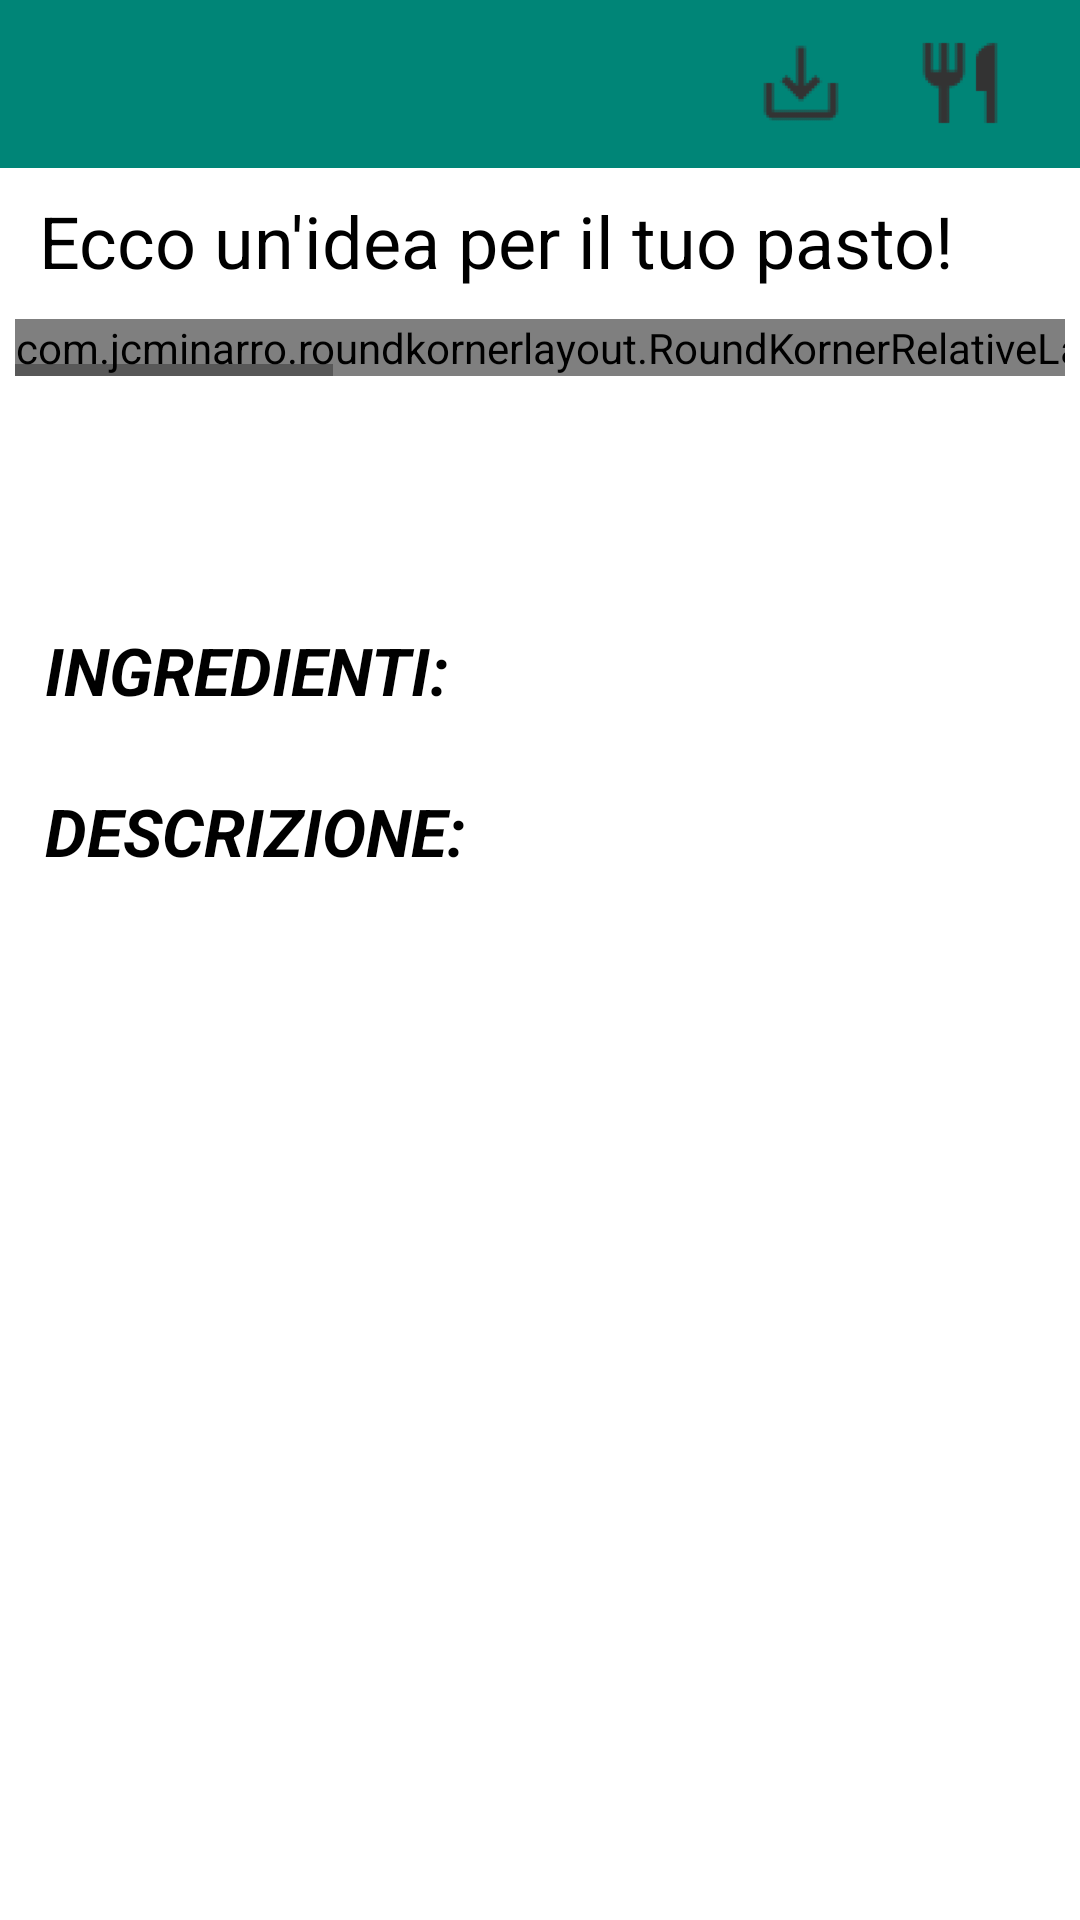

Here is an Android app screen rendered from its layout file. Give the layout XML and the strings, colors and styles it references.
<!-- AndroidManifest.xml: application theme AppTheme -->
<!-- res/layout/activity_random.xml -->
<?xml version="1.0" encoding="utf-8"?>
<LinearLayout xmlns:android="http://schemas.android.com/apk/res/android"
    xmlns:app="http://schemas.android.com/apk/res-auto"
    xmlns:tools="http://schemas.android.com/tools"
    android:id="@+id/ConstraintLayout"
    android:layout_width="match_parent"
    android:layout_height="match_parent"
    android:layout_gravity="center"
    android:background="@android:color/background_light"
    android:orientation="vertical"
    android:weightSum="4"
    tools:context=".AddActivity">


    <include
        android:id="@+id/toolbar"
        layout="@layout/toolbar"
        />


    <ScrollView
        android:layout_width="match_parent"
        android:layout_height="match_parent"
        android:paddingLeft="5dp"
        android:paddingRight="5dp">

        <LinearLayout
            android:layout_width="match_parent"
            android:layout_height="wrap_content"
            android:orientation="vertical">

            <TextView

                android:id="@+id/textRecipe"
                android:layout_width="match_parent"
                android:layout_height="wrap_content"
                android:layout_marginStart="8dp"
                android:layout_marginLeft="8dp"
                android:layout_marginTop="8dp"
                android:layout_marginEnd="8dp"
                android:layout_marginRight="8dp"
                android:text="@string/ecco_un_idea_per_il_tuo_pasto"
                android:textColor="@android:color/background_dark"
                android:textSize="24sp" />


            <HorizontalScrollView
                android:layout_width="match_parent"
                android:layout_height="wrap_content">

                <LinearLayout
                    android:layout_width="wrap_content"
                    android:layout_height="match_parent"

                    android:orientation="horizontal">

                    <LinearLayout
                        android:layout_width="match_parent"
                        android:layout_height="match_parent"
                        android:layout_marginTop="10dp"

                        android:orientation="horizontal">

                        <com.jcminarro.roundkornerlayout.RoundKornerRelativeLayout
                            android:id="@+id/layoutRounded1"
                            android:layout_width="match_parent"
                            android:layout_height="wrap_content"
                            android:background="#fff"
                            app:corner_radius="30dp">

                            <ImageView
                                android:id="@+id/imageView1"
                                android:layout_width="wrap_content"
                                android:layout_height="220dp"
                                android:scaleType="centerCrop" />
                            />

                        </com.jcminarro.roundkornerlayout.RoundKornerRelativeLayout>
                    </LinearLayout>

                    <LinearLayout
                        android:id="@+id/imageLayout2"
                        android:layout_width="match_parent"
                        android:layout_height="match_parent"
                        android:layout_marginLeft="4dp"
                        android:layout_marginTop="10dp"
                        android:orientation="horizontal">

                        <com.jcminarro.roundkornerlayout.RoundKornerRelativeLayout
                            android:id="@+id/layoutRounded2"
                            android:layout_width="match_parent"
                            android:layout_height="wrap_content"
                            android:background="#fff"
                            app:corner_radius="30dp">

                            <ImageView
                                android:id="@+id/imageView2"
                                android:layout_width="wrap_content"
                                android:layout_height="220dp"
                                android:scaleType="centerCrop" />


                        </com.jcminarro.roundkornerlayout.RoundKornerRelativeLayout>

                    </LinearLayout>

                    <LinearLayout
                        android:id="@+id/imageLayout3"
                        android:layout_width="match_parent"
                        android:layout_height="match_parent"
                        android:layout_marginLeft="4dp"

                        android:layout_marginTop="10dp"
                        android:orientation="horizontal">

                        <com.jcminarro.roundkornerlayout.RoundKornerRelativeLayout
                            android:id="@+id/layoutRounded3"
                            android:layout_width="match_parent"
                            android:layout_height="wrap_content"
                            android:background="#fff"
                            app:corner_radius="30dp">

                            <ImageView
                                android:id="@+id/imageView3"
                                android:layout_width="wrap_content"
                                android:layout_height="220dp" />

                        </com.jcminarro.roundkornerlayout.RoundKornerRelativeLayout>
                    </LinearLayout>
                </LinearLayout>
            </HorizontalScrollView>


            <LinearLayout
                android:layout_width="match_parent"
                android:layout_height="wrap_content"
                android:layout_weight="2"
                android:orientation="vertical"
                android:paddingTop="10dp">

                <TextView
                    android:id="@+id/recipeName"
                    android:layout_width="match_parent"
                    android:layout_height="wrap_content"
                    android:paddingLeft="10dp"
                    android:textAllCaps="true"
                    android:textColor="@android:color/background_dark"
                    android:textColorLink="@android:color/black"
                    android:textSize="22sp"
                    android:textStyle="bold|italic" />

                <TextView
                    android:id="@+id/recipeNPersone"
                    android:layout_width="match_parent"
                    android:layout_height="44dp"
                    android:paddingLeft="30dp"
                    android:textColor="@android:color/darker_gray"
                    android:textColorLink="@android:color/black"
                    android:textSize="18sp"
                    android:textStyle="bold|italic" />

                <TextView
                    android:id="@+id/txtIngredients"
                    android:layout_width="match_parent"
                    android:layout_height="wrap_content"
                    android:paddingLeft="10dp"
                    android:text="@string/ingredienti"
                    android:textAllCaps="true"
                    android:textColor="@android:color/background_dark"
                    android:textSize="22sp"
                    android:textStyle="bold|italic" />

                <TextView
                    android:id="@+id/recipeIngredients"
                    android:layout_width="match_parent"
                    android:layout_height="wrap_content"
                    android:paddingLeft="30dp"
                    android:paddingRight="30dp"
                    android:textSize="18sp" />

                <TextView
                    android:id="@+id/textDescrizione"
                    android:layout_width="match_parent"
                    android:layout_height="wrap_content"
                    android:layout_marginLeft="10dp"
                    android:text="@string/descrizione"
                    android:textAllCaps="true"
                    android:textColor="@android:color/background_dark"
                    android:textColorLink="@android:color/black"
                    android:textSize="22sp"
                    android:textStyle="bold|italic" />

                <TextView
                    android:id="@+id/recipeDescription"
                    android:layout_width="match_parent"
                    android:layout_height="wrap_content"
                    android:layout_marginLeft="30dp"
                    android:layout_marginTop="10dp"
                    android:layout_marginRight="30dp"
                    android:textSize="18sp" />


            </LinearLayout>


        </LinearLayout>
    </ScrollView>
</LinearLayout>
<!-- res/layout/toolbar.xml (included above) -->
<?xml version="1.0" encoding="utf-8"?>
<android.support.v7.widget.Toolbar xmlns:android="http://schemas.android.com/apk/res/android"
    xmlns:local="http://schemas.android.com/apk/res-auto"
    android:id="@+id/toolbar"
    android:layout_width="match_parent"
    android:layout_height="wrap_content"
    android:minHeight="?attr/actionBarSize"
    android:background="@color/colorPrimary"
    local:theme="@style/ThemeOverlay.AppCompat.Dark.ActionBar"
    local:popupTheme="@style/ThemeOverlay.AppCompat.Light">

        <RelativeLayout
        android:layout_width="match_parent"
        android:layout_height="wrap_content"
        android:layout_gravity="left">

                <TextView
                    android:id="@+id/txtTitle"
                    android:layout_width="wrap_content"
                    android:layout_height="wrap_content"
                    android:layout_alignParentLeft="true"
                    android:textSize="24dp"
                    android:textColor="#fff"
                   />

                <ImageView
                    android:id="@+id/imgZip"
                    android:layout_width="46dp"
                    android:layout_height="32dp"
                    android:layout_alignParentRight="true"
                    android:layout_marginRight="70dp"
                    local:srcCompat="@drawable/ic_save" />

                <ImageView
                    android:id="@+id/imgValoriNutrizionali"
                    android:layout_width="46dp"
                    android:layout_height="32dp"
                    android:layout_alignParentTop="true"
                    android:layout_alignParentRight="true"
                    android:layout_marginTop="0dp"
                    android:layout_marginRight="17dp"
                    local:srcCompat="@drawable/ic_kcal" />
        </RelativeLayout>


</android.support.v7.widget.Toolbar>
<!-- resources referenced by this layout -->
<resources>
  <color name="colorPrimary">#008577</color>
  <!-- drawable ic_kcal: png bitmap (drawable-hdpi, 312 bytes) -->
  <!-- drawable ic_save: png bitmap (drawable-hdpi, 327 bytes) -->
  <string name="descrizione">Descrizione:</string>
  <string name="ecco_un_idea_per_il_tuo_pasto">Ecco un\'idea per il tuo pasto!</string>
  <string name="ingredienti">Ingredienti:</string>
  <style name="AppTheme" parent="Theme.AppCompat.Light.DarkActionBar">
          
          <item name="windowActionBar">false</item>
          <item name="windowNoTitle">true</item>
          <item name="colorPrimary">@color/colorPrimary</item>
          <item name="colorPrimaryDark">@color/colorPrimaryDark</item>
          <item name="colorAccent">@color/colorAccent</item>
          <item name="alertDialogTheme">@style/AlertDialogTheme</item>
      </style>
  <color name="colorPrimaryDark">#00574B</color>
  <color name="colorAccent">#d81b60</color>
  <style name="AlertDialogTheme" parent="ThemeOverlay.AppCompat.Dialog.Alert">
          <item name="buttonBarNegativeButtonStyle">@style/NegativeButtonStyle</item>
          <item name="buttonBarPositiveButtonStyle">@style/PositiveButtonStyle</item>
      </style>
  <style name="NegativeButtonStyle" parent="Widget.AppCompat.Button.ButtonBar.AlertDialog">
          <item name="android:textColor">#f00</item>
      </style>
  <style name="PositiveButtonStyle" parent="Widget.AppCompat.Button.ButtonBar.AlertDialog">
          <item name="android:textColor">@color/colorPrimaryDark</item>
      </style>
</resources>
